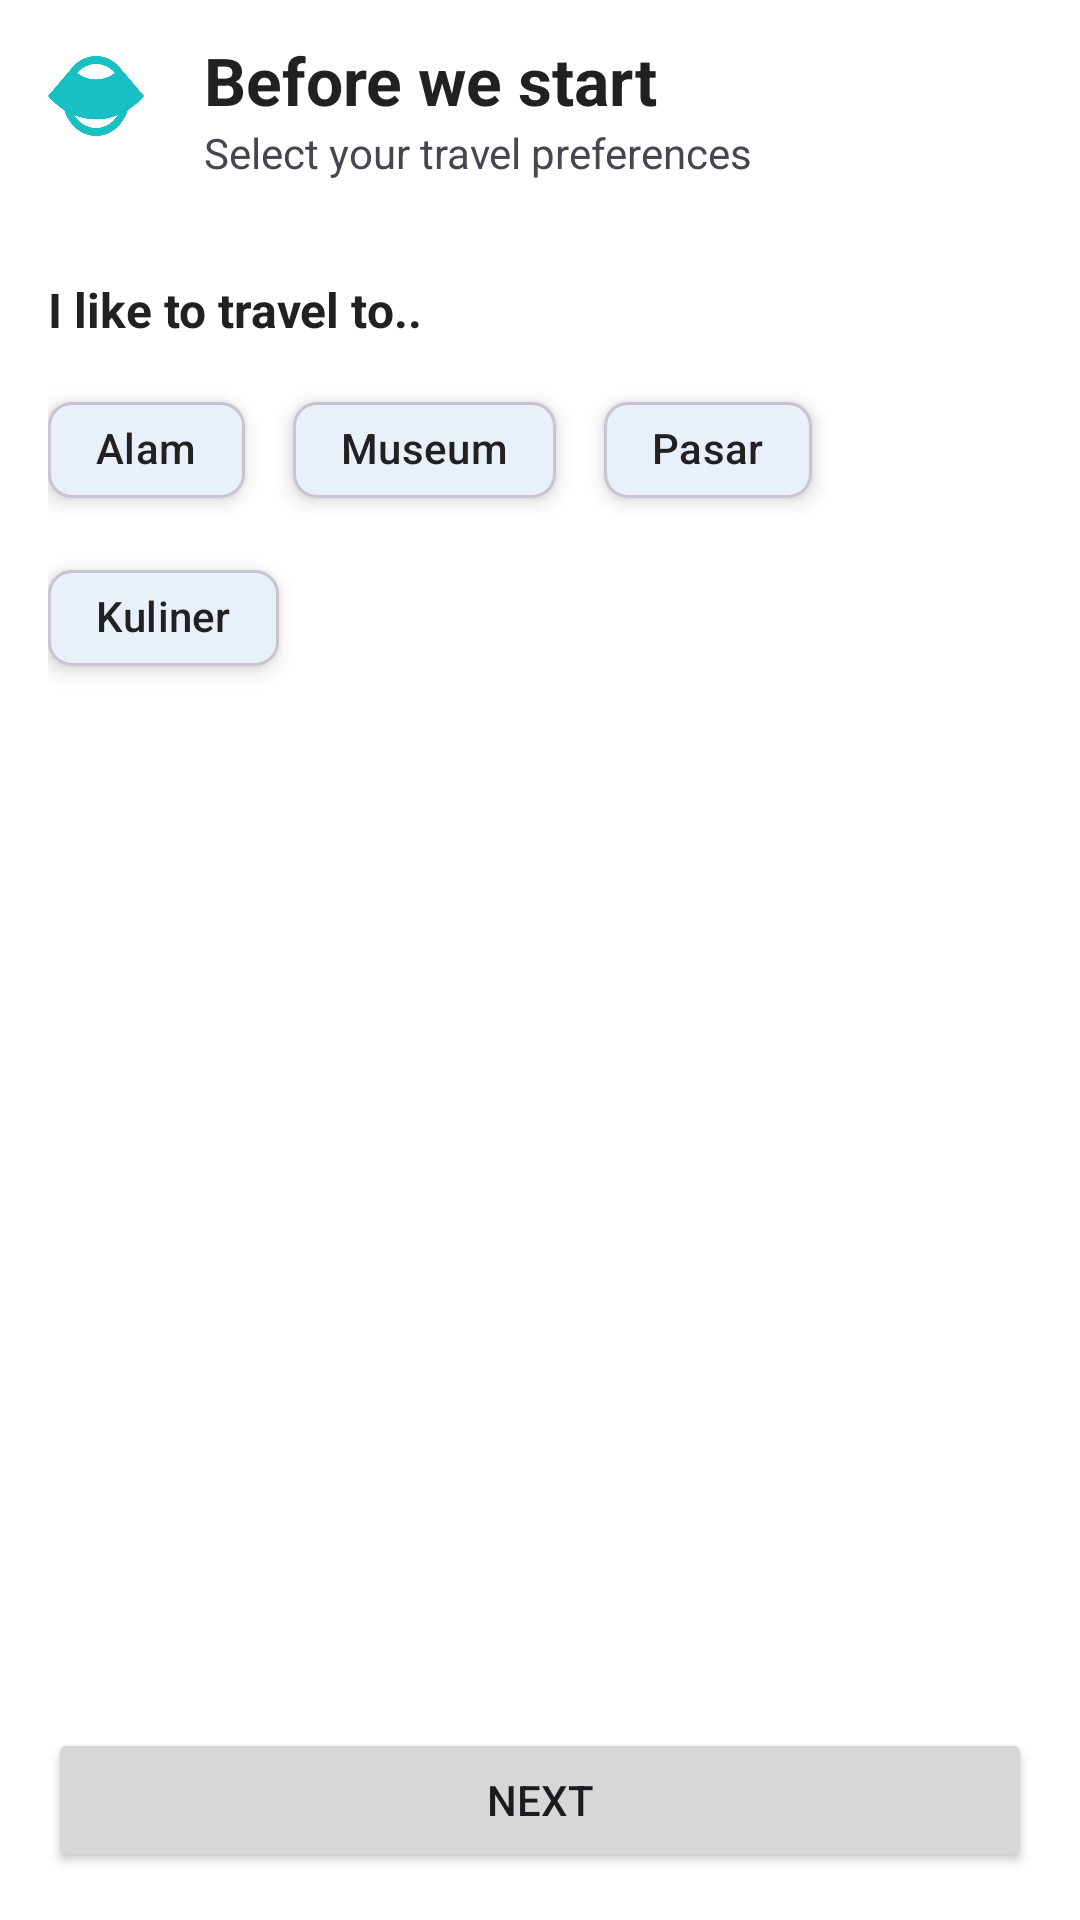

Android layout source for this screen:
<!-- AndroidManifest.xml: application theme Theme.Assignment3_HansenBillyRamades -->
<!-- res/layout/activity_preferences_travel.xml -->
<?xml version="1.0" encoding="utf-8"?>
<androidx.constraintlayout.widget.ConstraintLayout xmlns:android="http://schemas.android.com/apk/res/android"
    xmlns:app="http://schemas.android.com/apk/res-auto"
    xmlns:tools="http://schemas.android.com/tools"
    android:id="@+id/main"
    android:layout_width="match_parent"
    android:layout_height="match_parent"
    android:background="@color/white"
    android:padding="16dp"
    tools:context=".presentation.view.activity.PreferencesTravelActivity">

    <ImageView
        android:id="@+id/iv_icon_no_text_pref"
        android:layout_width="32dp"
        android:layout_height="32dp"
        android:layout_marginEnd="20dp"
        android:src="@drawable/ic_app_no_text"
        app:layout_constraintEnd_toStartOf="@id/tv_h1"
        app:layout_constraintStart_toStartOf="parent"
        app:layout_constraintTop_toTopOf="parent" />

    <TextView
        android:id="@+id/tv_h1"
        android:layout_width="0dp"
        android:layout_height="wrap_content"
        android:text="Before we start"
        android:textColor="@color/black"
        android:textSize="22sp"
        android:textStyle="bold"
        android:layout_marginTop="8dp"
        app:layout_constraintBottom_toTopOf="@id/tv_h2"
        app:layout_constraintEnd_toEndOf="parent"
        app:layout_constraintStart_toEndOf="@id/iv_icon_no_text_pref"
        app:layout_constraintTop_toTopOf="@id/iv_icon_no_text_pref" />

    <TextView
        android:id="@+id/tv_h2"
        android:layout_width="0dp"
        android:layout_height="wrap_content"
        android:text="Select your travel preferences"
        android:textSize="14sp"
        app:layout_constraintBottom_toBottomOf="@id/iv_icon_no_text_pref"
        app:layout_constraintEnd_toEndOf="parent"
        app:layout_constraintStart_toStartOf="@id/tv_h1"
        app:layout_constraintTop_toBottomOf="@id/tv_h1" />

    <TextView
        android:id="@+id/tv_h3"
        android:layout_width="0dp"
        android:layout_height="wrap_content"
        android:layout_marginTop="32dp"
        android:text="I like to travel to.."
        android:textColor="@color/black"
        android:textSize="16sp"
        android:textStyle="bold"
        app:layout_constraintBottom_toTopOf="@id/chipGroup"
        app:layout_constraintEnd_toEndOf="parent"
        app:layout_constraintStart_toStartOf="parent"
        app:layout_constraintTop_toBottomOf="@id/tv_h2" />

    <com.google.android.material.chip.ChipGroup
        android:id="@+id/chipGroup"
        android:layout_width="0dp"
        android:layout_height="0dp"
        android:layout_marginTop="12dp"
        android:orientation="horizontal"
        android:padding="0dp"
        app:layout_constraintBottom_toTopOf="@id/nextButton"
        app:layout_constraintEnd_toEndOf="parent"
        app:layout_constraintStart_toStartOf="parent"
        app:layout_constraintTop_toBottomOf="@id/tv_h3"
        app:singleSelection="true">

        <com.google.android.material.chip.Chip
            android:id="@+id/chip1"
            android:layout_width="wrap_content"
            android:layout_height="wrap_content"
            android:layout_marginEnd="8dp"
            android:checkable="true"
            android:clickable="true"
            android:text="Alam"
            android:textColor="@drawable/selector_chip_text_color"
            app:chipBackgroundColor="@drawable/selector_chip_bg"
            app:chipStrokeColor="@drawable/selector_chip_stroke"
            android:elevation="4dp"
            app:chipStrokeWidth="1dp" />

        <com.google.android.material.chip.Chip
            android:id="@+id/chip2"
            android:layout_width="wrap_content"
            android:layout_height="wrap_content"
            android:layout_marginEnd="8dp"
            android:checkable="true"
            android:clickable="true"
            android:text="Museum"
            android:elevation="4dp"
            android:textColor="@drawable/selector_chip_text_color"
            app:chipBackgroundColor="@drawable/selector_chip_bg"
            app:chipStrokeColor="@drawable/selector_chip_stroke"
            app:chipStrokeWidth="1dp" />

        <com.google.android.material.chip.Chip
            android:id="@+id/chip3"
            android:layout_width="wrap_content"
            android:layout_height="wrap_content"
            android:layout_marginEnd="8dp"
            android:checkable="true"
            android:clickable="true"
            android:text="Pasar"
            android:elevation="4dp"
            android:textColor="@drawable/selector_chip_text_color"
            app:chipBackgroundColor="@drawable/selector_chip_bg"
            app:chipStrokeColor="@drawable/selector_chip_stroke"
            app:chipStrokeWidth="1dp" />

        <com.google.android.material.chip.Chip
            android:id="@+id/chip4"
            android:layout_width="wrap_content"
            android:layout_height="wrap_content"
            android:checkable="true"
            android:clickable="true"
            android:text="Kuliner"
            android:elevation="4dp"
            android:textColor="@drawable/selector_chip_text_color"
            app:chipBackgroundColor="@drawable/selector_chip_bg"
            app:chipStrokeColor="@drawable/selector_chip_stroke"
            app:chipStrokeWidth="1dp" />

    </com.google.android.material.chip.ChipGroup>

    <Button
        android:id="@+id/nextButton"
        android:layout_width="match_parent"
        android:layout_height="wrap_content"
        android:layout_marginTop="16dp"
        android:text="Next"
        app:layout_constraintBottom_toBottomOf="parent"
        app:layout_constraintEnd_toEndOf="parent"
        app:layout_constraintStart_toStartOf="parent"
        app:layout_constraintTop_toBottomOf="@id/chipGroup" />

</androidx.constraintlayout.widget.ConstraintLayout>
<!-- resources referenced by this layout -->
<resources>
  <color name="black">#212121</color>
  <color name="white">#FFFFFFFF</color>
  <!-- drawable ic_app_no_text: png bitmap (drawable, 12849 bytes) -->
  <!-- drawable selector_chip_stroke (drawable) -->
  <?xml version="1.0" encoding="utf-8"?>
  <selector xmlns:android="http://schemas.android.com/apk/res/android">
      <item android:color="@color/blue" android:state_checked="true"/> 
      <item android:color="@color/light_grey" android:state_checked="false"/> 
  </selector>
  <!-- drawable selector_chip_text_color (drawable) -->
  <?xml version="1.0" encoding="utf-8"?>
  <selector xmlns:android="http://schemas.android.com/apk/res/android">
      <item android:color="@color/white" android:state_checked="true"/> 
      <item android:color="@color/black" android:state_checked="false"/> 
  </selector>
  <style name="Theme.Assignment3_HansenBillyRamades" parent="Base.Theme.Assignment3_HansenBillyRamades" />
  <color name="blue">#17C1C1</color>
  <color name="light_grey">#CAC4D0</color>
  <style name="Base.Theme.Assignment3_HansenBillyRamades" parent="Theme.Material3.DayNight.NoActionBar">
          
          <item name="colorPrimary">@color/blue</item>
          <item name="android:windowIsTranslucent">true</item>
      </style>
</resources>
